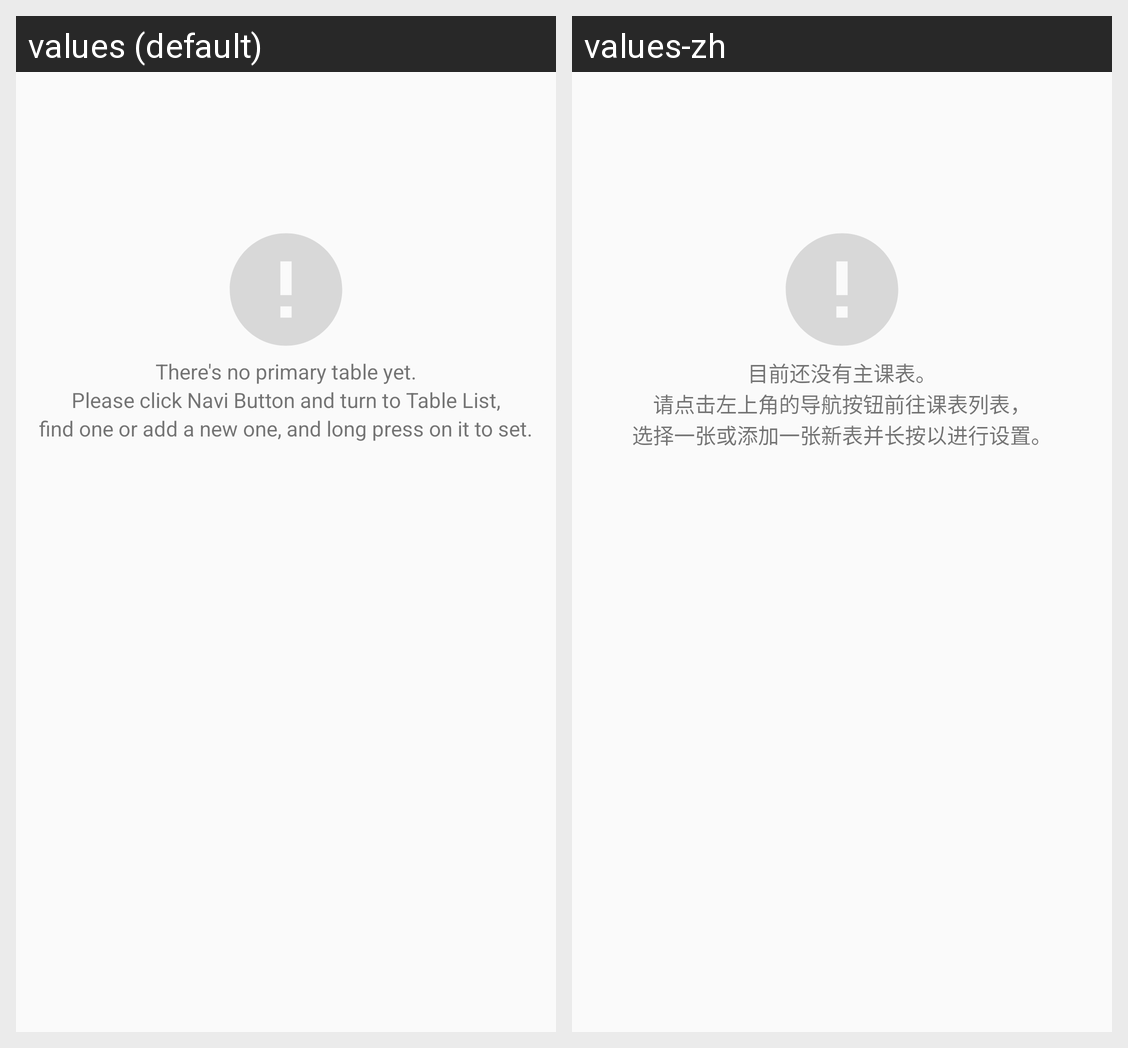

Here is an Android app screen in its default locale and in the app's own translations. Write out the translated-string differences for the strings that appear on this screen.
Android screen res/layout/none_primary_fragment.xml rendered under 2 locales, left to right: values (default), values-zh. Device: Nexus 5 (rendered at 1080×1920; each locale shown at half size, 540×960, under a caption strip naming it); theme AppTheme.
Strings drawn on this screen, with the default value and each locale's value (text and hints the layout hard-codes, and strings that could not be matched under every locale, appear in the picture but are not listed):

noPrimaryYet
  values: There's no primary table yet.
  values-zh: 目前还没有主课表。

naviToFav
  values: Please click Navi Button and turn to Table List,
  values-zh: 请点击左上角的导航按钮前往课表列表，

naviToFav2
  values: find one or add a new one, and long press on it to set.
  values-zh: 选择一张或添加一张新表并长按以进行设置。
